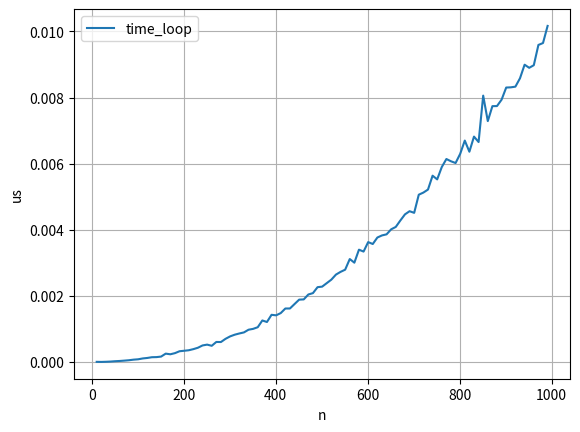

Write the Python code that produced this figure.
'''
2. Implement in Python the insertion sort procedure to sort into non-increasing instead of non-decreasing order
    2.1 Use the time function to measure the execution time for the best and worst inputs of size between 10 and 1,000 (use steps of 10)
    2.2 Plot the best and worst execution times measured in (2.1) as a function of $n$
    2.3 Use the random function to generate randomly sorted inputs to calculate the execution time. For each $n$ run the program for 100 different inputs. Do for $n = 100,200, \dots, 1000$.
    2.4 Plot the mean, median, and standard deviation as a function of $n$ for the values obtained in 2.3
'''
import time
import random
import numpy as np
import pandas as pd
from matplotlib import pyplot as plt

best_case = []
worst_case = [1,4,6,5,3,2,7,8]

def reversedInsertionSort(arr):
    s = time.time()
    for i in range(1,len(arr)):
        curr = arr[i]
        prev_pos = i - 1

        # Change < to > in second condition to work in reverse
        while prev_pos >= 0 and curr > arr[prev_pos]:
            arr[prev_pos+1] = arr[prev_pos]
            prev_pos -= 1

        arr[prev_pos+1] = curr
    
    return arr, time.time()-s

# best_sorted, best_time = reversedInsertionSort(best_case)
# worst_sorted, worst_time = reversedInsertionSort(worst_case)

exec_times = []

for i in range(10,1000,10):
    arr = []
    arr_size = i
    for j in range(arr_size):
        arr.append(random.randint(1,1001))
    sorted, exec_time = reversedInsertionSort(arr)
    exec_times.append(exec_time)


r = pd.DataFrame()
r['n'] = range(11,1001,10)

r['time_loop'] = exec_times

# r['time_loop'] = 100000*r['time_loop']

r.plot(x='n', y='time_loop')
plt.grid()
plt.ylabel('us')
plt.show()
# print(best_time)
# print(worst_time)
